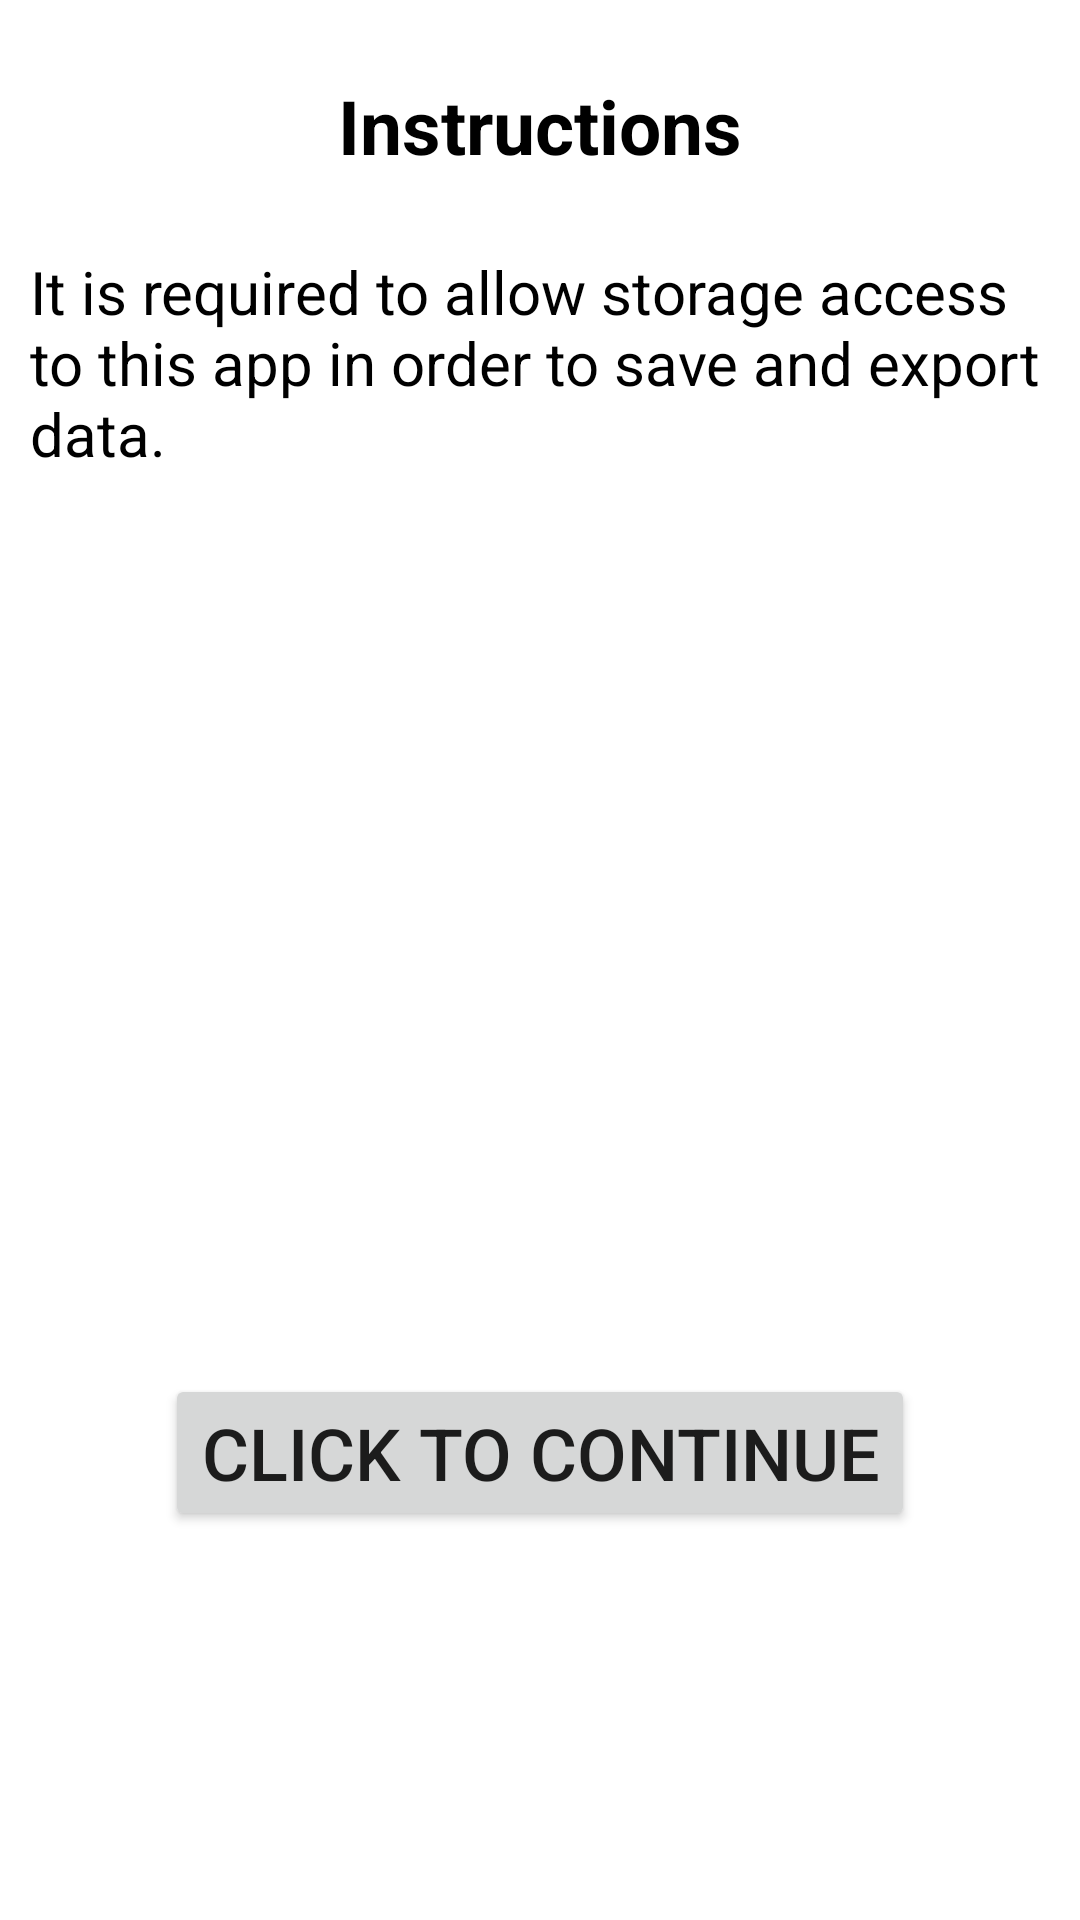

Write the Android layout XML for this screen, with the resource values it uses.
<!-- AndroidManifest.xml: application theme Theme.HCI_Final_Project -->
<!-- res/layout/activity_instructions.xml -->
<?xml version="1.0" encoding="utf-8"?>
<RelativeLayout xmlns:android="http://schemas.android.com/apk/res/android"
    xmlns:app="http://schemas.android.com/apk/res-auto"
    xmlns:tools="http://schemas.android.com/tools"
    android:layout_width="match_parent"
    android:layout_height="match_parent"
    tools:context=".Instructions">

    <TextView
        android:id="@+id/instructionsHeader"
        android:layout_width="wrap_content"
        android:layout_height="wrap_content"
        android:layout_centerHorizontal="true"
        android:layout_marginLeft="10dp"
        android:layout_marginTop="25dp"
        android:background="#FFFFFF"
        android:text="Instructions"
        android:textAlignment="center"
        android:textColor="@color/black"
        android:textSize="25sp"
        android:textStyle="bold" />

    <TextView
        android:id="@+id/text11"
        android:layout_width="wrap_content"
        android:layout_height="wrap_content"
        android:layout_below="@id/instructionsHeader"
        android:background="#FFFFFF"
        android:layout_marginLeft="10dp"
        android:layout_marginTop="25dp"
        android:text="It is required to allow storage access to this app in order to save and export data."
        android:textAlignment="textStart"
        android:textColor="@color/black"
        android:textSize="20sp">

    </TextView>

    <Button
        android:id="@+id/button44"
        android:layout_width="wrap_content"
        android:layout_height="wrap_content"
        android:layout_below="@id/text11"
        android:text="Click TO Continue"
        android:textSize="24dp"
        android:layout_centerHorizontal="true"
        android:layout_marginTop="300dp"

        />
</RelativeLayout>
<!-- resources referenced by this layout -->
<resources>
  <style name="Theme.HCI_Final_Project" parent="Theme.MaterialComponents.DayNight.DarkActionBar">
          
          <item name="colorPrimary">@color/purple_500</item>
          <item name="colorPrimaryVariant">@color/purple_700</item>
          <item name="colorOnPrimary">@color/white</item>
          
          <item name="colorSecondary">@color/teal_200</item>
          <item name="colorSecondaryVariant">@color/teal_700</item>
          <item name="colorOnSecondary">@color/black</item>
          
          <item name="android:statusBarColor" tools:targetApi="l">?attr/colorPrimaryVariant</item>
          
      </style>
  <!-- not gathered from this repository: default colours our renderer supplied (Android Studio template values) -->
  <color name="purple_500">#FF6200EE</color>
  <color name="purple_700">#FF3700B3</color>
  <color name="teal_200">#FF03DAC5</color>
  <color name="teal_700">#FF018786</color>
  <color name="black">#FF000000</color>
  <color name="white">#FFFFFFFF</color>
</resources>
